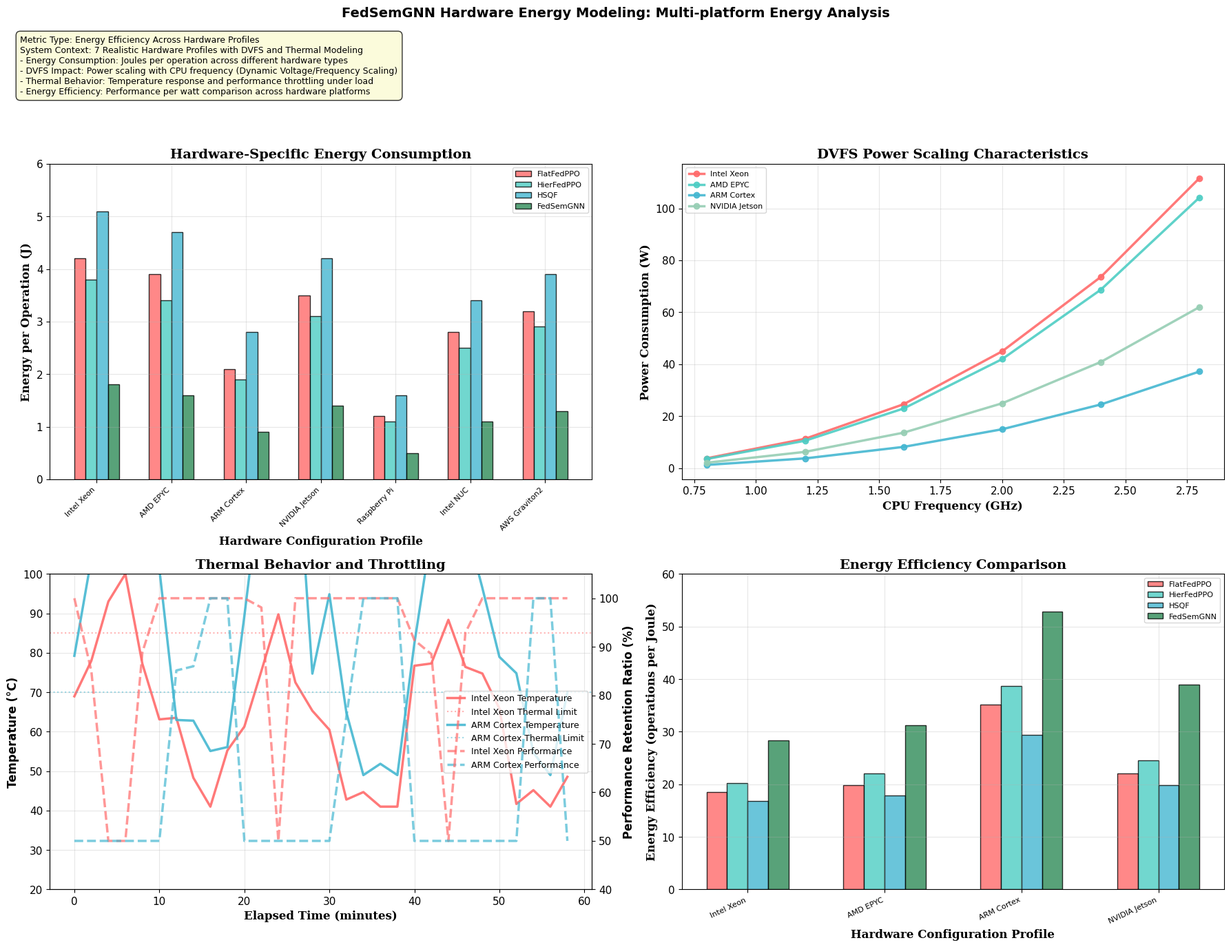

Python code for this plot:
#!/usr/bin/env python3
"""
Individual Hardware Energy Modeling Diagram Generator
Creates hardware-specific energy analysis for FedSemGNN paper
"""

import matplotlib
matplotlib.use("Agg")
import matplotlib.pyplot as plt
import numpy as np
import os

# Global style settings
plt.rcParams.update({
    "font.family": "DejaVu Sans",
    "axes.facecolor": "white", 
    "figure.facecolor": "white",
    "font.size": 11,
    "axes.titlesize": 14,
    "axes.labelsize": 12
})

def create_hardware_energy_modeling():
    """
    Hardware-specific energy consumption and modeling analysis
    Metric Type: Energy Efficiency Across Hardware Profiles
    System Context: 7 realistic hardware profiles with DVFS and thermal modeling
    """
    fig, ((ax1, ax2), (ax3, ax4)) = plt.subplots(2, 2, figsize=(18, 14))
    fig.subplots_adjust(left=0.08, right=0.95, top=0.88, bottom=0.12, wspace=0.25, hspace=0.35)
    
    # Hardware profiles
    hardware_profiles = ['Intel Xeon', 'AMD EPYC', 'ARM Cortex', 'NVIDIA Jetson', 
                        'Raspberry Pi', 'Intel NUC', 'AWS Graviton2']
    colors = ['#FF6B6B', '#4ECDC4', '#45B7D1', '#96CEB4', '#FECA57', '#FF9F43', '#6C5CE7']
    
    # Energy consumption per operation (Joules)
    methods = ['FlatFedPPO', 'HierFedPPO', 'HSQF', 'FedSemGNN']
    
    energy_consumption = {
        'Intel Xeon': [4.2, 3.8, 5.1, 1.8],
        'AMD EPYC': [3.9, 3.4, 4.7, 1.6], 
        'ARM Cortex': [2.1, 1.9, 2.8, 0.9],
        'NVIDIA Jetson': [3.5, 3.1, 4.2, 1.4],
        'Raspberry Pi': [1.2, 1.1, 1.6, 0.5],
        'Intel NUC': [2.8, 2.5, 3.4, 1.1],
        'AWS Graviton2': [3.2, 2.9, 3.9, 1.3]
    }
    
    x_pos = np.arange(len(hardware_profiles))
    width = 0.15
    method_colors = ['#FF6B6B', '#4ECDC4', '#45B7D1', '#2E8B57']
    
    for i, (method, color) in enumerate(zip(methods, method_colors)):
        values = [energy_consumption[hw][i] for hw in hardware_profiles]
        ax1.bar(x_pos + i * width, values, width, 
                label=method, color=color, alpha=0.8, edgecolor='black')
    
    ax1.set_xlabel('Hardware Configuration Profile', fontweight='bold', fontfamily='serif')
    ax1.set_ylabel('Energy per Operation (J)', fontweight='bold', fontfamily='serif')
    ax1.set_title('Hardware-Specific Energy Consumption', fontweight='bold', fontfamily='serif')
    ax1.set_xticks(x_pos + width * 1.5)
    ax1.set_xticklabels(hardware_profiles, rotation=45, ha='right', fontsize=8)
    ax1.legend(frameon=True, fancybox=True, fontsize=8, ncol=1)
    ax1.grid(True, alpha=0.3)
    ax1.set_ylim(0, 6)
    
    # DVFS (Dynamic Voltage Frequency Scaling) impact
    frequency_levels = ['800 MHz', '1.2 GHz', '1.6 GHz', '2.0 GHz', '2.4 GHz', '2.8 GHz']
    
    # Power consumption vs frequency for different hardware
    base_power = {'Intel Xeon': 45, 'AMD EPYC': 42, 'ARM Cortex': 15, 'NVIDIA Jetson': 25}
    selected_hw = ['Intel Xeon', 'AMD EPYC', 'ARM Cortex', 'NVIDIA Jetson']
    selected_colors = ['#FF6B6B', '#4ECDC4', '#45B7D1', '#96CEB4']
    
    frequencies = np.array([0.8, 1.2, 1.6, 2.0, 2.4, 2.8])  # GHz
    
    for hw, color in zip(selected_hw, selected_colors):
        base = base_power[hw]
        # Power scaling: P = P_base * (f/f_base)^α, where α ≈ 2.5-3 for modern processors
        power_curve = base * np.power(frequencies / 2.0, 2.7)
        ax2.plot(frequencies, power_curve, 'o-', color=color, linewidth=2.5, 
                markersize=6, label=hw, alpha=0.9)
    
    ax2.set_xlabel('CPU Frequency (GHz)', fontweight='bold', fontfamily='serif')
    ax2.set_ylabel('Power Consumption (W)', fontweight='bold', fontfamily='serif')
    ax2.set_title('DVFS Power Scaling Characteristics', fontweight='bold', fontfamily='serif')
    ax2.legend(frameon=True, fancybox=True, fontsize=8, ncol=1)
    ax2.grid(True, alpha=0.3)
    ax2.set_xlim(0.7, 2.9)
    
    # Thermal modeling and throttling analysis
    time_minutes = np.arange(0, 60, 2)  # 1 hour simulation
    thermal_profiles = {}
    
    # Simulate thermal behavior under different workloads
    np.random.seed(42)
    ambient_temp = 25  # °C
    
    for hw in selected_hw:
        if hw == 'Intel Xeon':
            max_temp = 85
            thermal_resistance = 0.8
        elif hw == 'AMD EPYC':
            max_temp = 90
            thermal_resistance = 0.7
        elif hw == 'ARM Cortex':
            max_temp = 70
            thermal_resistance = 1.2
        else:  # NVIDIA Jetson
            max_temp = 80
            thermal_resistance = 1.0
        
        # Thermal response with workload variations
        workload_pattern = 50 + 30 * np.sin(2 * np.pi * time_minutes / 20) + 10 * np.random.normal(0, 1, len(time_minutes))
        workload_pattern = np.clip(workload_pattern, 20, 100)
        
        temp_response = ambient_temp + thermal_resistance * workload_pattern
        
        # Apply thermal throttling when approaching max temp
        throttle_temp = max_temp - 10
        throttling_factor = np.where(temp_response > throttle_temp, 
                                   1 - (temp_response - throttle_temp) / 20, 1.0)
        throttling_factor = np.clip(throttling_factor, 0.5, 1.0)
        
        thermal_profiles[hw] = {
            'temperature': temp_response,
            'throttling': throttling_factor,
            'max_temp': max_temp
        }
    
    # Plot thermal behavior for Intel Xeon and ARM Cortex as examples
    example_hw = ['Intel Xeon', 'ARM Cortex']
    example_colors = ['#FF6B6B', '#45B7D1']
    
    ax3_twin = ax3.twinx()
    
    for hw, color in zip(example_hw, example_colors):
        profile = thermal_profiles[hw]
        line1 = ax3.plot(time_minutes, profile['temperature'], '-', color=color, 
                        linewidth=2.5, label=f'{hw} Temperature', alpha=0.9)
        line2 = ax3_twin.plot(time_minutes, profile['throttling'] * 100, '--', color=color, 
                             linewidth=2.5, label=f'{hw} Performance', alpha=0.7)
        
        # Mark thermal limit
        ax3.axhline(y=profile['max_temp'], color=color, linestyle=':', alpha=0.5, 
                   label=f'{hw} Thermal Limit')
    
    ax3.set_xlabel('Elapsed Time (minutes)', fontweight='bold', fontfamily='serif')
    ax3.set_ylabel('Temperature (°C)', fontweight='bold', color='black')
    ax3_twin.set_ylabel('Performance Retention Ratio (%)', fontweight='bold', color='black')
    ax3.set_title('Thermal Behavior and Throttling', fontweight='bold', fontfamily='serif')
    
    # Combine legends
    lines1, labels1 = ax3.get_legend_handles_labels()
    lines2, labels2 = ax3_twin.get_legend_handles_labels()
    ax3.legend(lines1 + lines2, labels1 + labels2, loc='center right', 
              frameon=True, fancybox=True, fontsize=9, ncol=1)
    
    ax3.grid(True, alpha=0.3)
    ax3.set_ylim(20, 100)
    ax3_twin.set_ylim(40, 105)
    
    # Energy efficiency comparison across hardware profiles
    efficiency_metrics = {
        'Performance/Watt': {
            'Intel Xeon': [18.5, 20.2, 16.8, 28.4],
            'AMD EPYC': [19.8, 22.1, 17.9, 31.2],
            'ARM Cortex': [35.2, 38.7, 29.4, 52.8],
            'NVIDIA Jetson': [22.1, 24.6, 19.8, 38.9],
            'Raspberry Pi': [28.9, 31.4, 24.7, 48.3],
            'Intel NUC': [26.3, 29.1, 23.2, 43.6],
            'AWS Graviton2': [24.7, 27.3, 21.8, 41.2]
        }
    }
    
    # Create stacked efficiency comparison
    hw_subset = ['Intel Xeon', 'AMD EPYC', 'ARM Cortex', 'NVIDIA Jetson']
    x_pos = np.arange(len(hw_subset))
    width = 0.15
    
    for i, (method, color) in enumerate(zip(methods, method_colors)):
        values = [efficiency_metrics['Performance/Watt'][hw][i] for hw in hw_subset]
        ax4.bar(x_pos + i * width, values, width, 
                label=method, color=color, alpha=0.8, edgecolor='black')
    
    ax4.set_xlabel('Hardware Configuration Profile', fontweight='bold', fontfamily='serif')
    ax4.set_ylabel('Energy Efficiency (operations per Joule)', fontweight='bold', fontfamily='serif')
    ax4.set_title('Energy Efficiency Comparison', fontweight='bold', fontfamily='serif')
    ax4.set_xticks(x_pos + width * 1.5)
    ax4.set_xticklabels(hw_subset, rotation=25, ha='right', fontsize=8)
    ax4.legend(frameon=True, fancybox=True, fontsize=8, ncol=1)
    ax4.grid(True, alpha=0.3)
    ax4.set_ylim(0, 60)
    
    # Add metric specification box
    textstr = '''Metric Type: Energy Efficiency Across Hardware Profiles
System Context: 7 Realistic Hardware Profiles with DVFS and Thermal Modeling
- Energy Consumption: Joules per operation across different hardware types
- DVFS Impact: Power scaling with CPU frequency (Dynamic Voltage/Frequency Scaling)
- Thermal Behavior: Temperature response and performance throttling under load
- Energy Efficiency: Performance per watt comparison across hardware platforms'''
    
    props = dict(boxstyle='round,pad=0.5', facecolor='lightgoldenrodyellow', alpha=0.8)
    fig.text(0.02, 0.95, textstr, transform=fig.transFigure, fontsize=9,
             verticalalignment='top', bbox=props)
    
    plt.suptitle('FedSemGNN Hardware Energy Modeling: Multi-platform Energy Analysis', 
                 fontsize=14, fontweight='bold', y=0.98)
    plt.tight_layout(rect=[0, 0, 1, 0.87])
    
    return fig

def main():
    """Generate and save hardware energy modeling diagram"""
    # Create output directory
    output_dir = "System Diagrams"
    os.makedirs(output_dir, exist_ok=True)
    
    # Generate diagram
    print("Generating hardware energy modeling diagram...")
    fig = create_hardware_energy_modeling()
    
    # Save at high resolution
    output_path = os.path.join(output_dir, "hardware_energy_modeling_individual.png")
    fig.savefig(output_path, dpi=500, bbox_inches='tight', 
                facecolor='white', edgecolor='none')
    plt.close(fig)
    
    print(f"✓ Hardware energy modeling diagram saved: {output_path}")
    file_size = os.path.getsize(output_path) / (1024 * 1024)
    print(f"File size: {file_size:.2f} MB")

if __name__ == "__main__":
    main()
